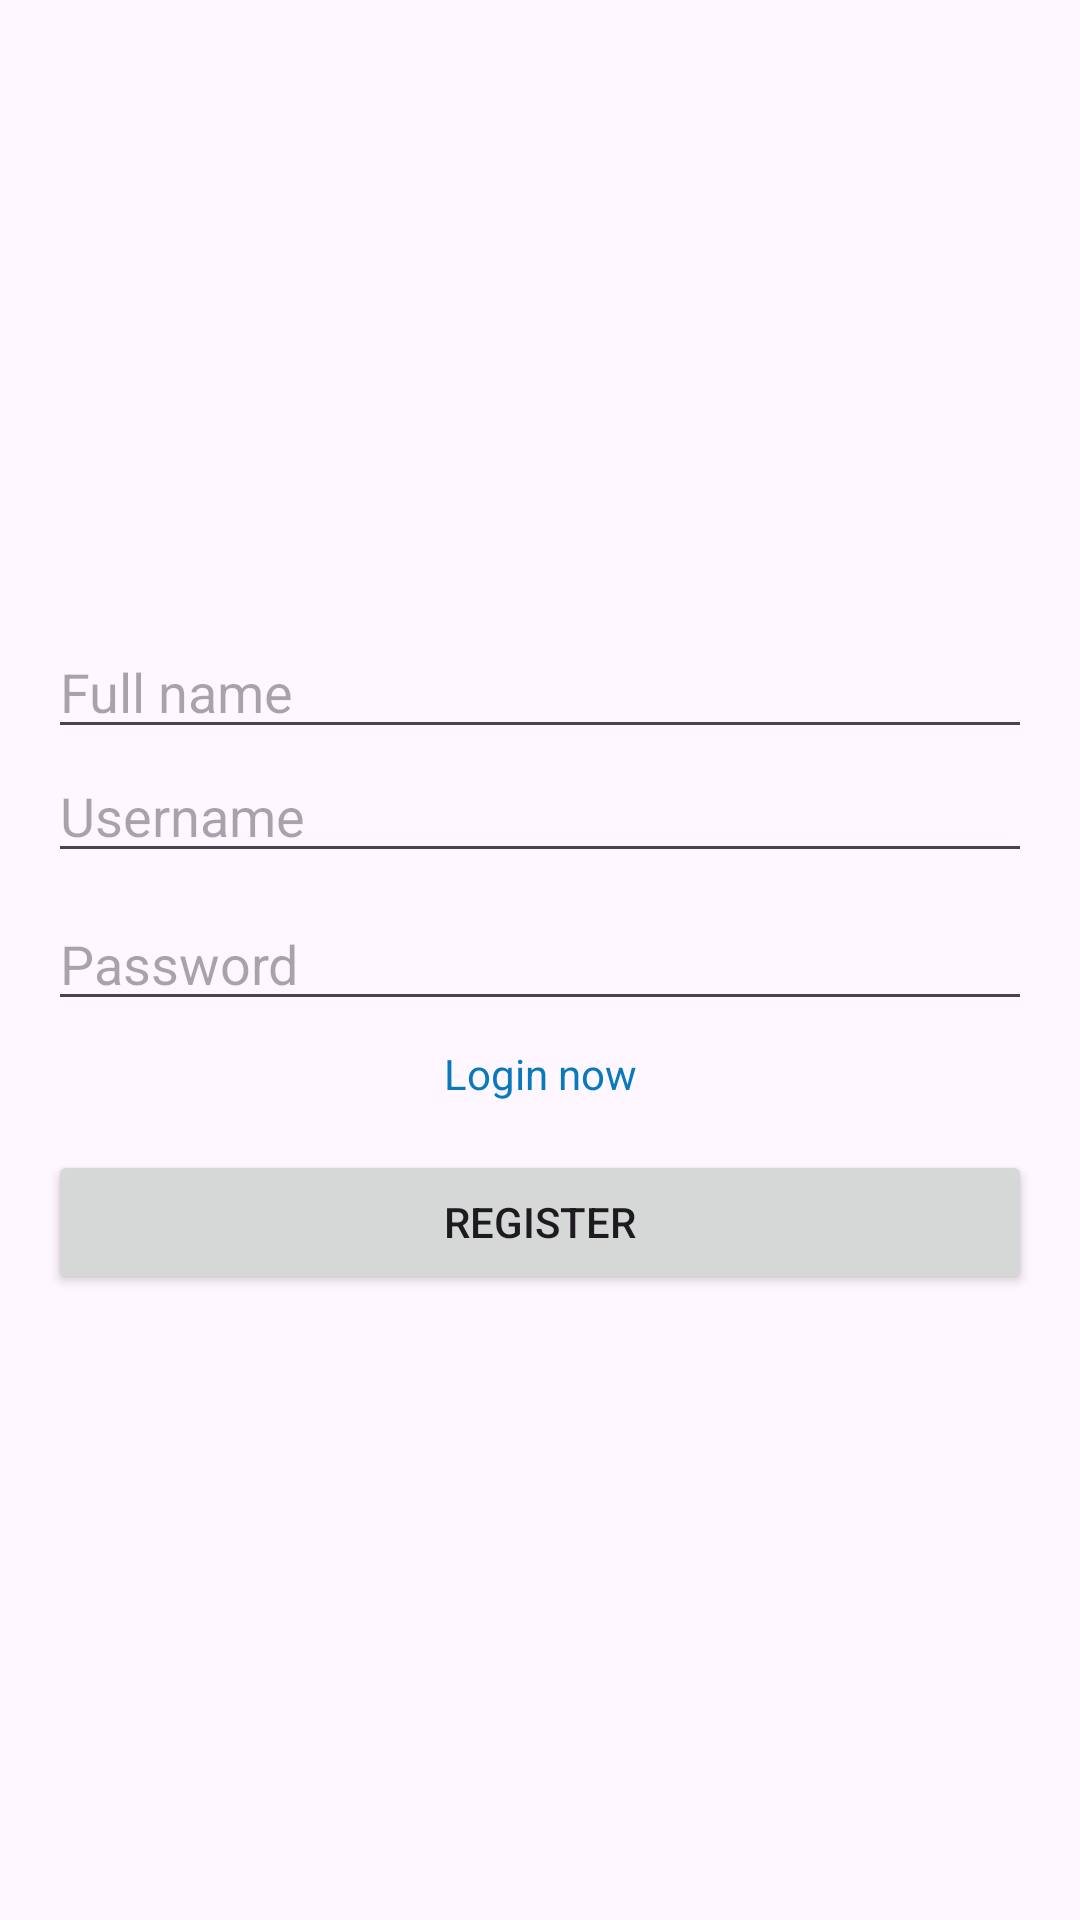

Produce the Android XML layout that renders to this screen, including the resource entries it uses.
<!-- AndroidManifest.xml: application theme Theme.DoraApp -->
<!-- res/layout/activity_register.xml -->
<?xml version="1.0" encoding="utf-8"?>
<LinearLayout xmlns:android="http://schemas.android.com/apk/res/android"
    xmlns:tools="http://schemas.android.com/tools"
    android:layout_width="match_parent"
    android:layout_height="match_parent"
    android:paddingLeft="16dp"
    android:paddingTop="16dp"
    android:paddingRight="16dp"
    android:paddingBottom="16dp"
    android:gravity="center"
    tools:context=".Register"
    android:orientation="vertical">

    <EditText
        android:id="@+id/editTextName"
        android:layout_width="match_parent"
        android:layout_height="wrap_content"
        android:hint="Full name"
        android:inputType="text"/>

    <EditText
        android:id="@+id/editTextUsername"
        android:layout_width="match_parent"
        android:layout_height="wrap_content"
        android:hint="Username"
        android:inputType="text"/>

    <EditText
        android:id="@+id/editTextPassword"
        android:layout_width="match_parent"
        android:layout_height="wrap_content"
        android:layout_marginTop="8dp"
        android:hint="Password"
        android:inputType="textPassword"/>


    <TextView
        android:id="@+id/loginNow"
        android:layout_width="match_parent"
        android:layout_height="wrap_content"
        android:text="Login now"
        android:gravity="center"
        android:layout_marginTop="8dp"
        android:textColor="#0879BD"/>
    <Button
        android:id="@+id/buttonRegister"
        android:layout_width="match_parent"
        android:layout_height="wrap_content"
        android:layout_marginTop="16dp"
        android:text="Register"/>
</LinearLayout>
<!-- resources referenced by this layout -->
<resources>
  <style name="Theme.DoraApp" parent="Base.Theme.DoraApp" />
  <style name="Base.Theme.DoraApp" parent="Theme.Material3.DayNight.NoActionBar">
          
          
      </style>
</resources>
